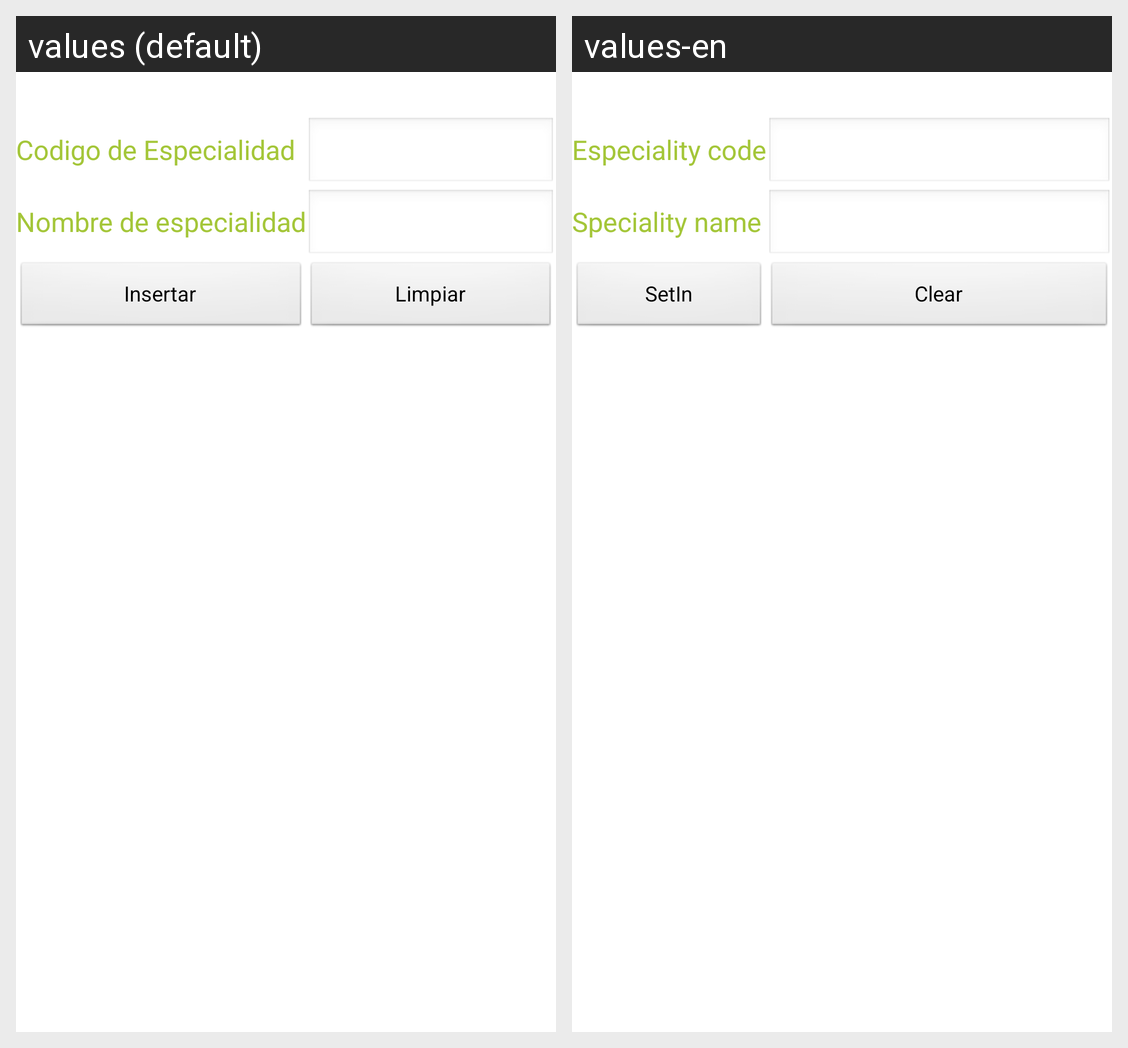

Locale-by-locale string values for the Android screen shown in this grid:
Android screen res/layout/activity_tipo_especialidad_insertar.xml rendered under 2 locales, left to right: values (default), values-en. Device: Nexus 5 (rendered at 1080×1920; each locale shown at half size, 540×960, under a caption strip naming it); theme AppTheme.
Strings drawn on this screen, with the default value and each locale's value (text and hints the layout hard-codes, and strings that could not be matched under every locale, appear in the picture but are not listed):

cespecialidad
  values: Codigo de Especialidad
  values-en: Especiality code

nombreespecialidad
  values: Nombre de especialidad
  values-en: Speciality name

insertar
  values: Insertar
  values-en: SetIn

limpiar
  values: Limpiar
  values-en: Clear
